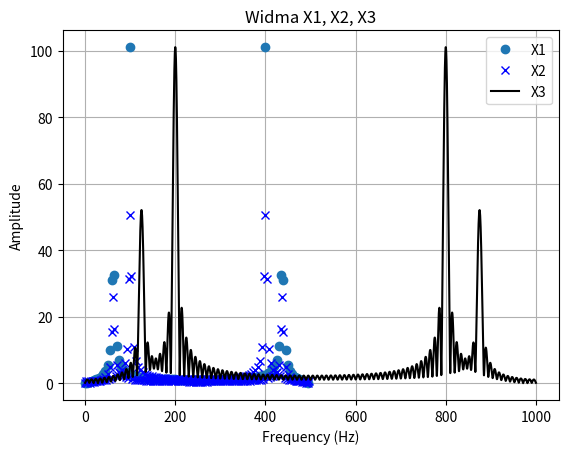
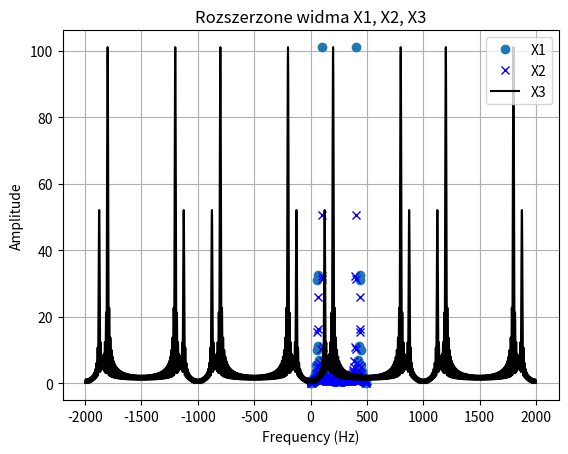

Python code for these plots, in order:
import numpy as np
import matplotlib.pyplot as plt

# Parametry
N = 100
M = 100
fs = 1000
t = np.arange(N) / fs
f1, f2 = 125, 200
A1, A2 = 100, 200
phi1, phi2 = np.pi / 7, np.pi / 11

# Sygnał x(t)
x = A1 * np.cos(2 * np.pi * f1 * t + phi1) + A2 * np.cos(2 * np.pi * f2 * t + phi2)

# DFT sygnału x (X1)
X1 = np.fft.fft(x) / N
fx1 = fs * np.arange(N) / (2 * N)

# Zwiększenie rozdzielczości częstotliwości poprzez dołączenie zer
xz = np.concatenate([x, np.zeros(M)])
X2 = np.fft.fft(xz) / (N + M)
fx2 = fs * np.arange(N + M) / (2 * (N + M))

# Obliczenie DtFT sygnału x (X3)
f = np.arange(0, 1000.25, 0.25)
X3 = np.array([np.sum(x * np.exp(-1j * 2 * np.pi * fi * t)) / N for fi in f])
fx3 = f

# Rysowanie widm
plt.figure()
plt.plot(fx1, np.abs(X1), 'o', label='X1')
plt.plot(fx2, np.abs(X2), 'bx', label='X2')
plt.plot(fx3, np.abs(X3), 'k-', label='X3')
plt.xlabel('Frequency (Hz)')
plt.ylabel('Amplitude')
plt.title('Widma X1, X2, X3')
plt.legend()
plt.grid()
plt.show()

# Obliczenie X3 dla f = -2000:0.25:2000 Hz
f_extended = np.arange(-2000, 2000.25, 0.25)
X3_extended = np.array([np.sum(x * np.exp(-1j * 2 * np.pi * fi * t)) / N for fi in f_extended])

# Rysowanie rozszerzonych widm
plt.figure()
plt.plot(fx1, np.abs(X1), 'o', label='X1')
plt.plot(fx2, np.abs(X2), 'bx', label='X2')
plt.plot(f_extended, np.abs(X3_extended), 'k-', label='X3')
plt.xlabel('Frequency (Hz)')
plt.ylabel('Amplitude')
plt.title('Rozszerzone widma X1, X2, X3')
plt.legend()
plt.grid()
plt.show()